Run: headless pygame with SDL's dummy video driver; simulated clock (each Clock.tick advances the game by its frame time, no real sleeping); random seed 0; keys injected as events and as key.get_pressed() state; no mouse input.
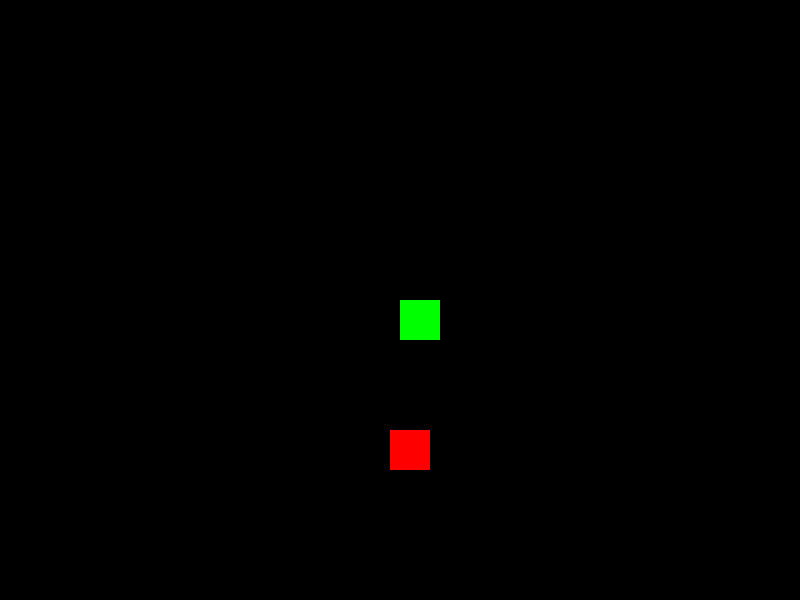
Frame 1 of 2 · flips 1–60 · no input
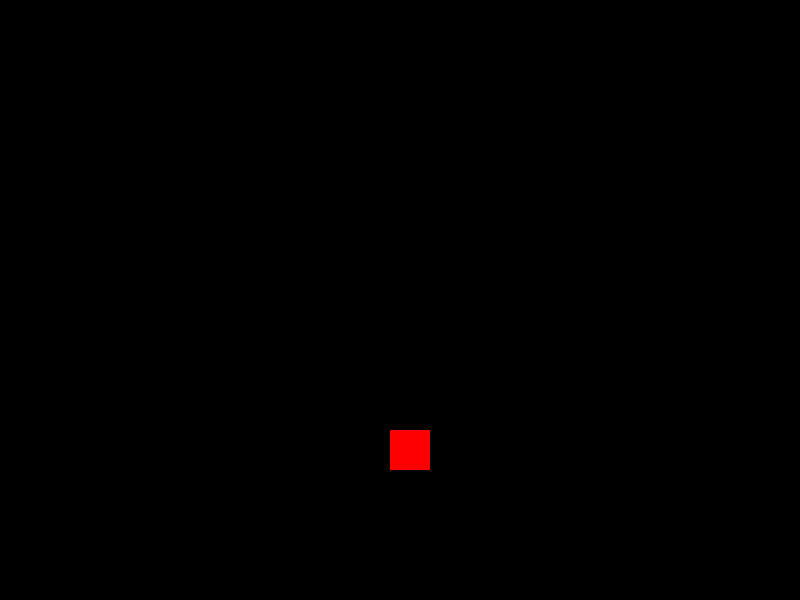
Frame 2 of 2 · flips 61–180 · tapped SPACE, RETURN · held RIGHT (→), D (game ended)

The pygame program that drew these frames:

import random

import pygame as pygame

pygame.init()
screen = pygame.display.set_mode((800, 600))

block_size = 40
snake_speed = 10


def draw_snake(block_size, snake_segments):
    for segment in snake_segments:
        pygame.draw.rect(screen, (0, 255, 0), [segment[0], segment[1], block_size, block_size])


def game_loop():
    game_over = False

    snake_x = screen.get_width() / 2
    snake_y = screen.get_height() / 2

    x_change = 0
    y_change = 0

    snake_list = []
    length_of_snake = 1

    # food position

    food_x = round(random.randrange(0, screen.get_width() - block_size) / 10.0) * 10.0
    food_y = round(random.randrange(0, screen.get_height() - block_size) / 10.0) * 10.0

    while game_over == False:

        for event in pygame.event.get():
            if event.type == pygame.QUIT:
                game_over = True

            if event.type == pygame.KEYDOWN:
                if event.key == pygame.K_LEFT:
                    x_change = -block_size
                    y_change = 0

                elif event.key == pygame.K_RIGHT:
                    x_change = block_size
                    y_change = 0

                elif event.key == pygame.K_UP:
                    y_change = -block_size
                    x_change = 0
                elif event.key == pygame.K_DOWN:
                    y_change = block_size
                    x_change = 0

        snake_x += x_change
        snake_y += y_change

        screen.fill('black')

        snake_head = []
        pygame.draw.rect(screen, 'red', [food_x, food_y, block_size, block_size])

        snake_head.append(snake_x)
        snake_head.append(snake_y)
        snake_list.append(snake_head)
        if len(snake_list) > length_of_snake:
            del snake_list[0]


        # Check for self-collision
        for x in snake_list[:-1]:
            if x == snake_head:
                game_over = True

        # check collison with boundaries

        if snake_x >= screen.get_width() or snake_x < 0 or snake_y >= screen.get_height() or snake_y < 0:
            game_over = True

        # draw snake

        draw_snake(block_size, snake_list)
        pygame.display.update()

        snake_head_rect = pygame.Rect(snake_x, snake_y, block_size, block_size)
        food_rect = pygame.Rect(food_x, food_y, block_size, block_size)

        # Check if snake eats food
        if snake_head_rect.colliderect(food_rect):
            food_x = round(random.randrange(0, screen.get_width() - block_size) / 10.0) * 10.0
            food_y = round(random.randrange(0, screen.get_height() - block_size) / 10.0) * 10.0
            length_of_snake += 1

        clock = pygame.time.Clock()
        clock.tick(snake_speed)
        pygame.display.flip()
    pygame.quit()
    quit()


game_loop()
